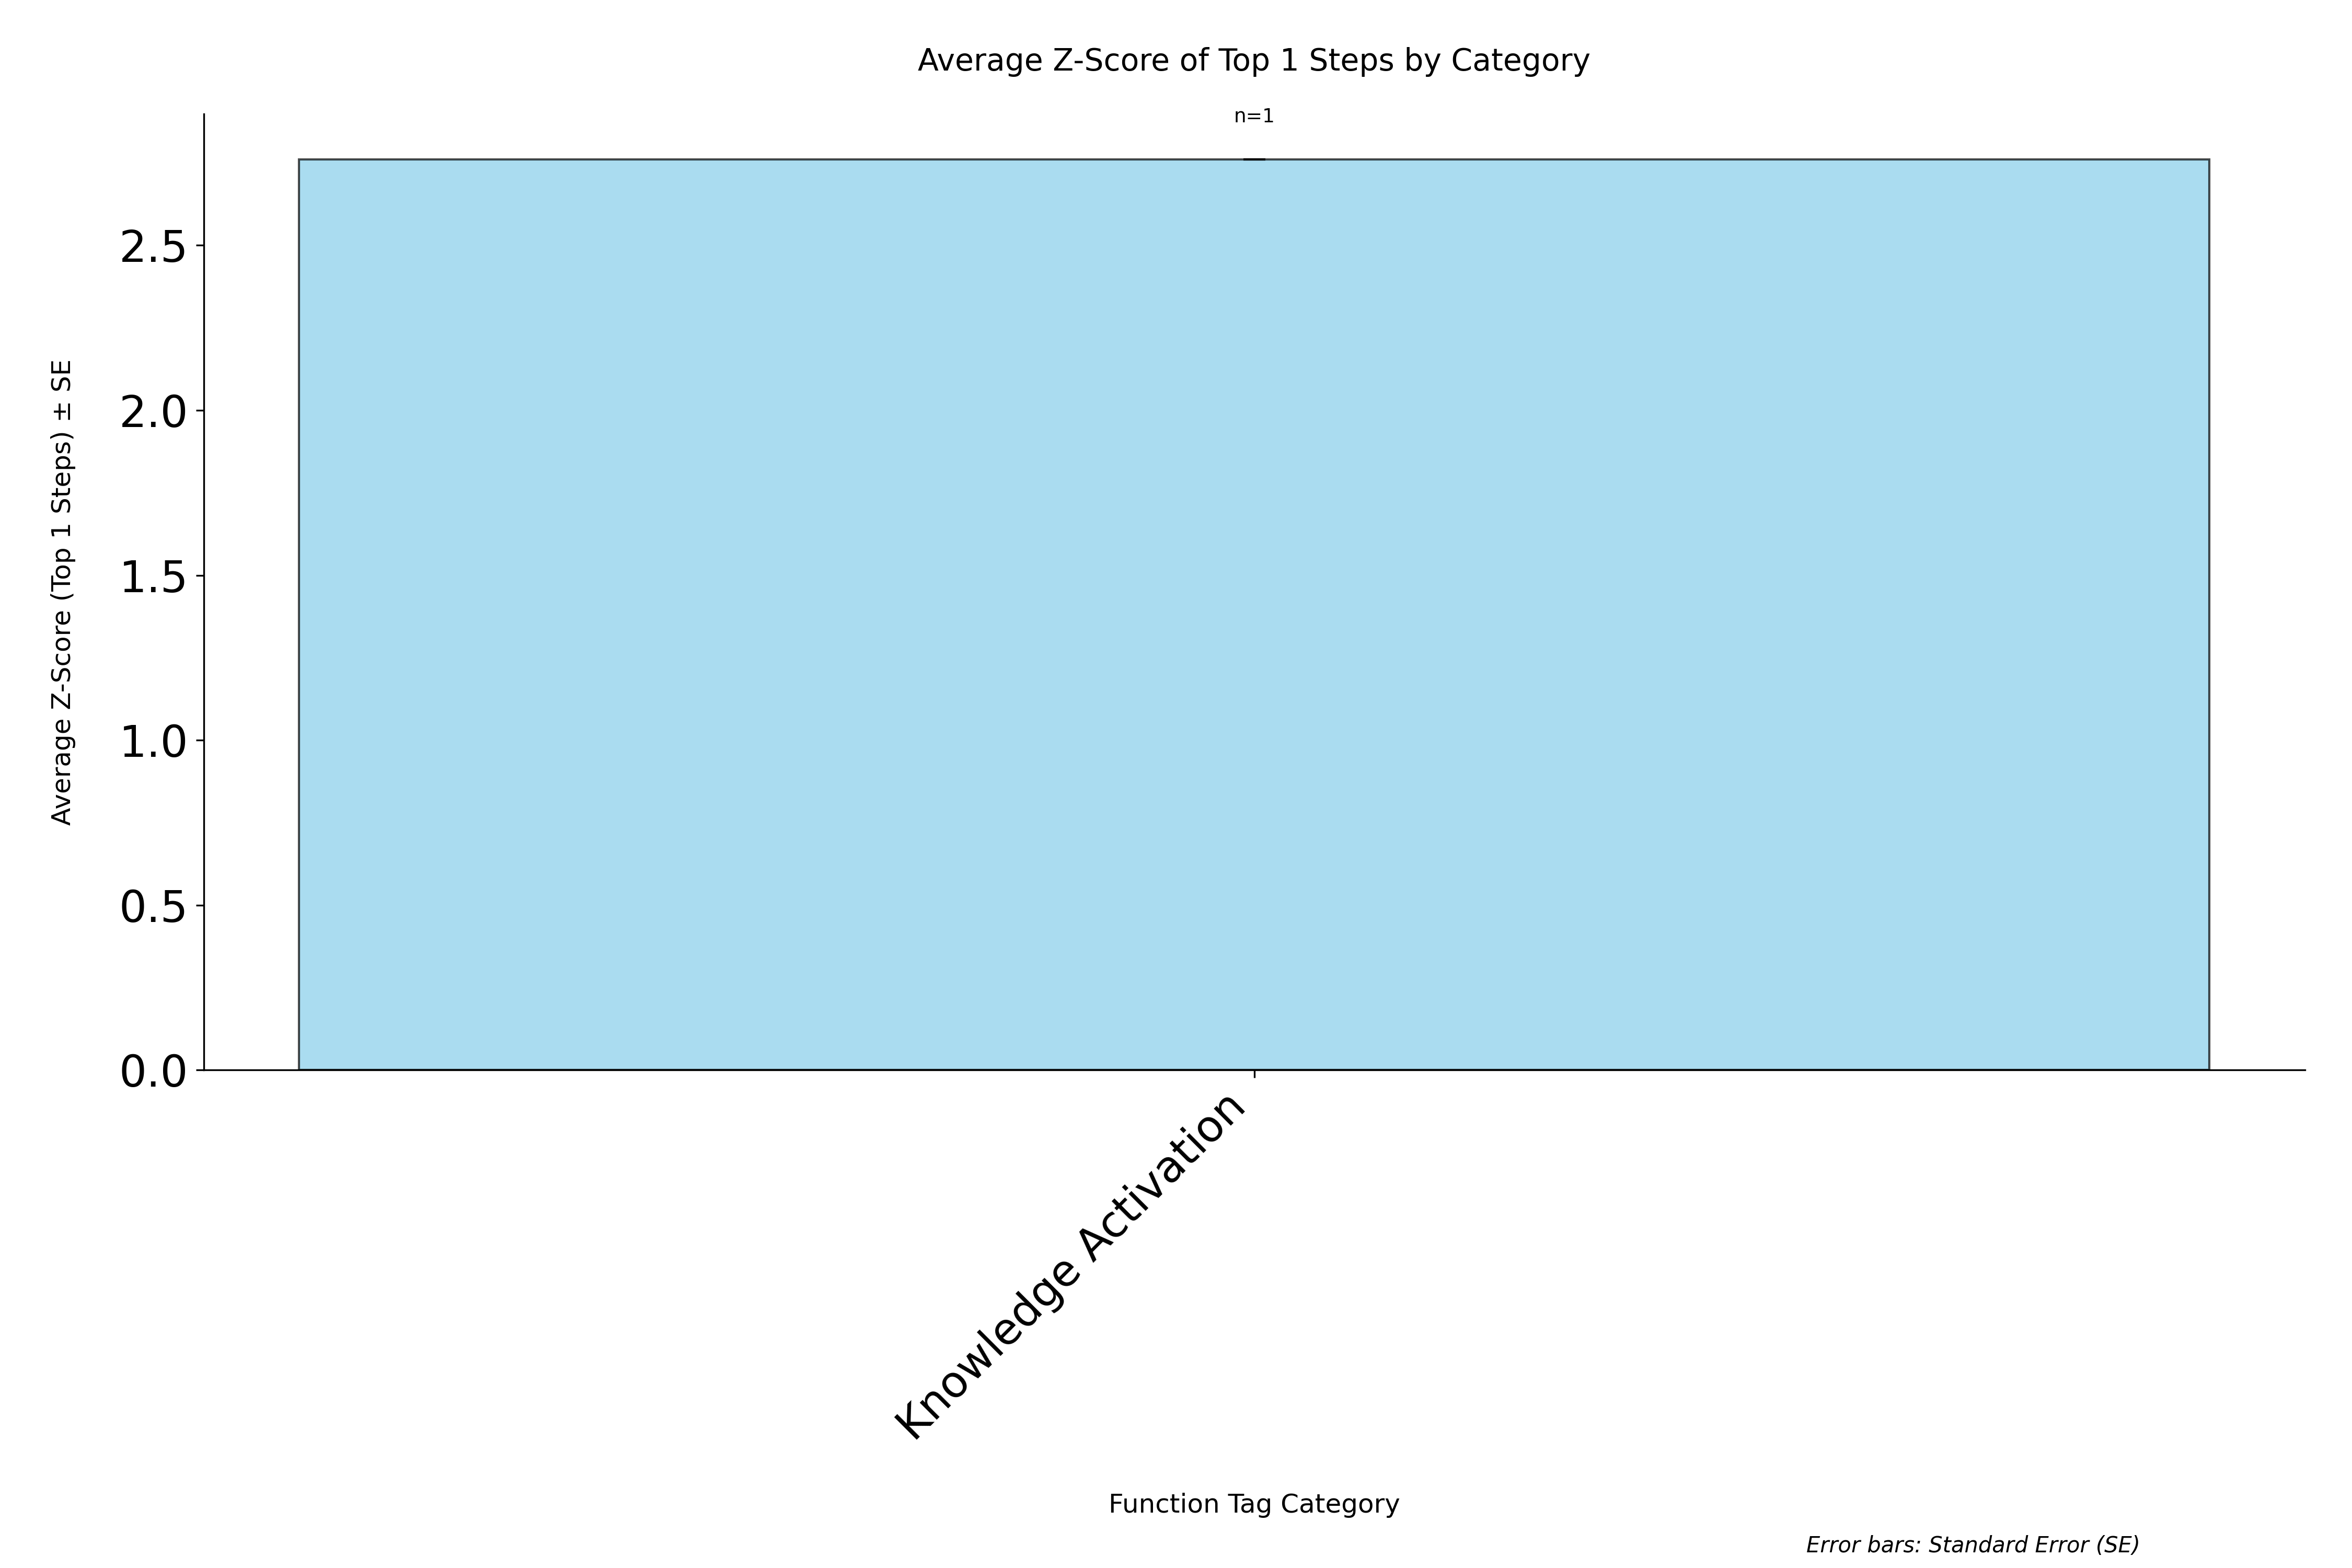

Source data for this figure (header and first rows):
category, avg_zscore, std_zscore, standard_error, count
Knowledge Activation, 2.76, 0.0, 0.0, 1
